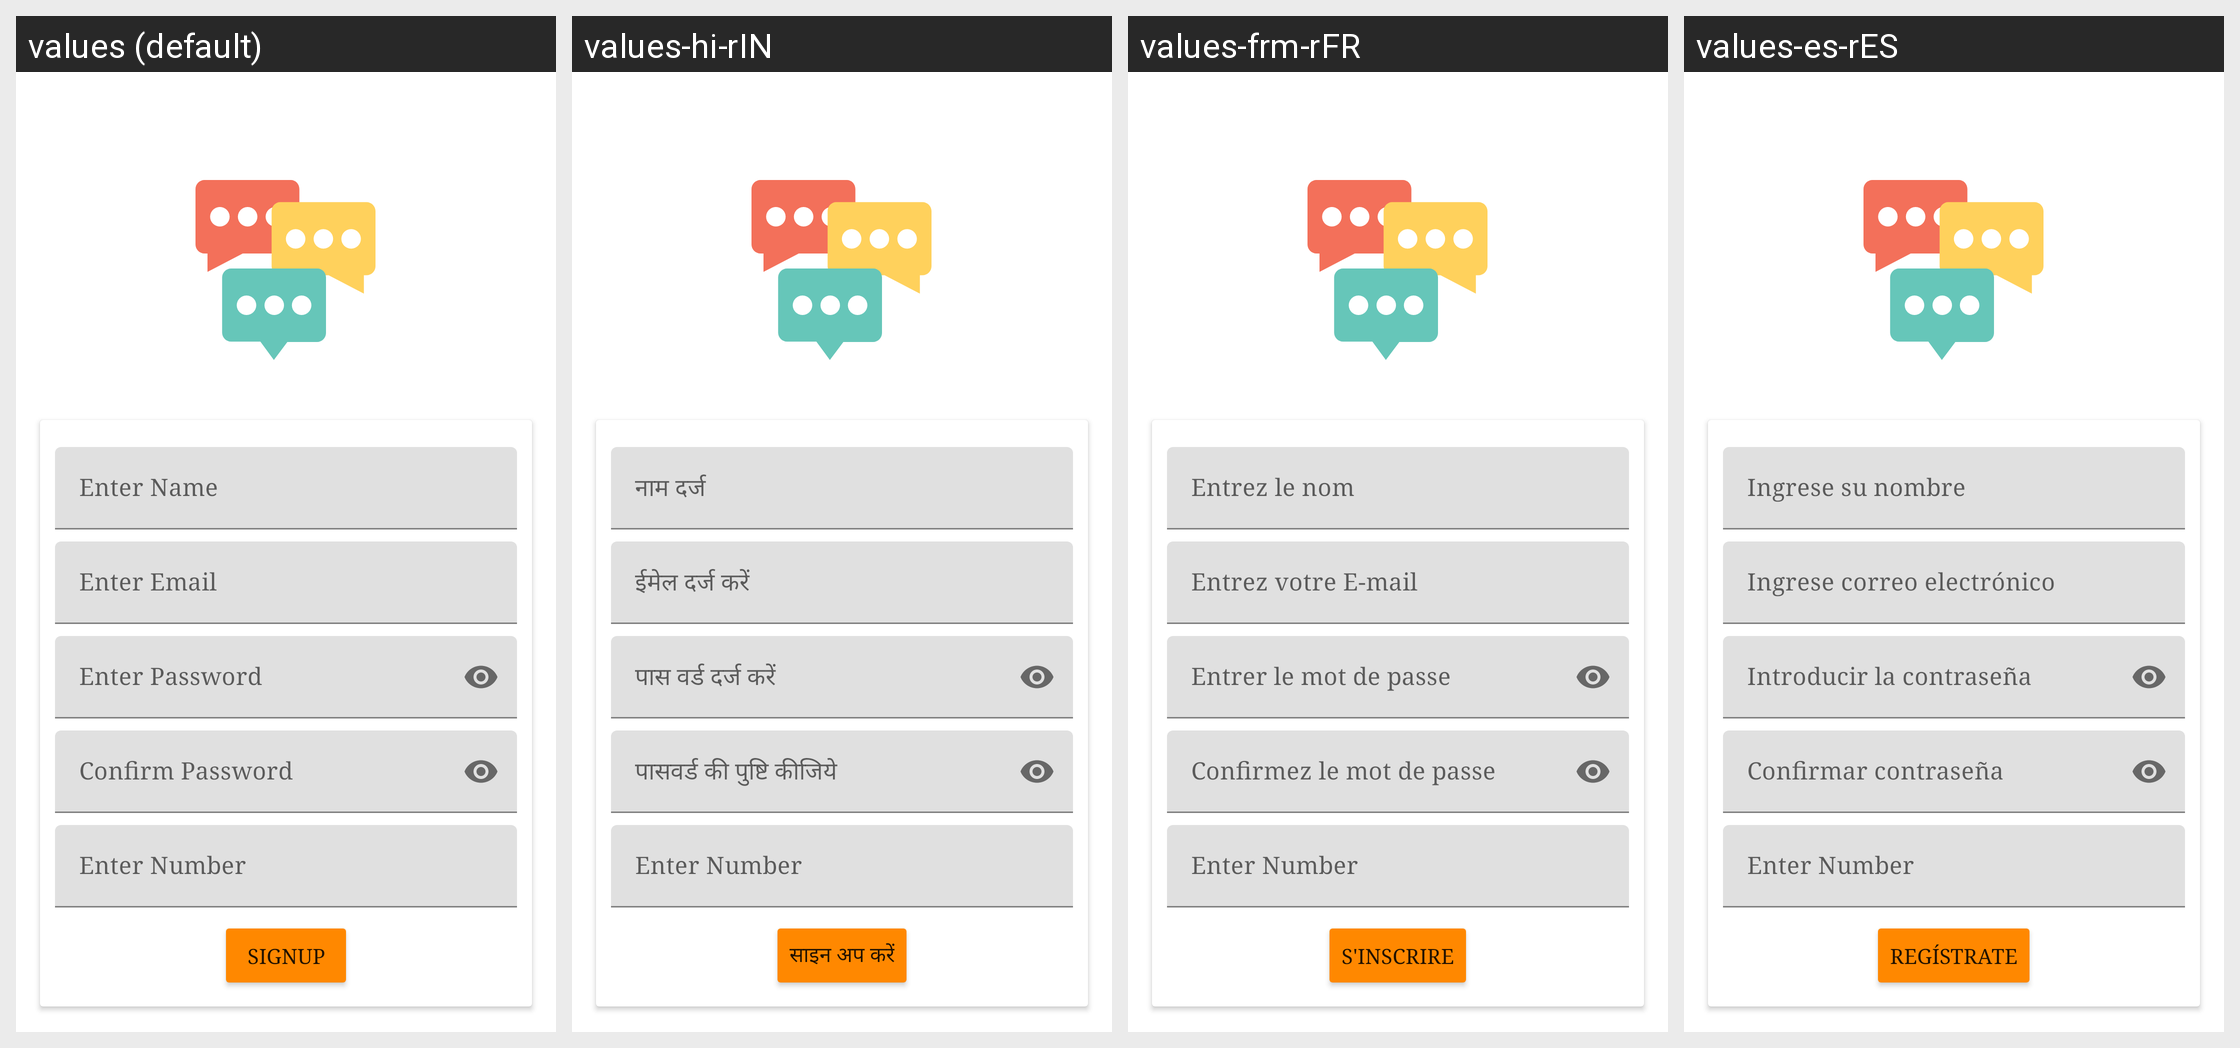

Translations of the strings shown on this Android screen, per locale in the grid:
Android screen res/layout/activity_sign_up.xml rendered under 4 locales, left to right: values (default), values-hi-rIN, values-frm-rFR, values-es-rES. Device: Nexus 5 (rendered at 1080×1920; each locale shown at half size, 540×960, under a caption strip naming it); theme Theme.ChatApp.
Strings drawn on this screen, with the default value and each locale's value (text and hints the layout hard-codes, and strings that could not be matched under every locale, appear in the picture but are not listed):

etName
  values: Enter Name
  values-hi-rIN: नाम दर्ज
  values-frm-rFR: Entrez le nom
  values-es-rES: Ingrese su nombre

etEmail
  values: Enter Email
  values-hi-rIN: ईमेल दर्ज करें
  values-frm-rFR: Entrez votre E-mail
  values-es-rES: Ingrese correo electrónico

etPassword
  values: Enter Password
  values-hi-rIN: पास वर्ड दर्ज करें
  values-frm-rFR: Entrer le mot de passe
  values-es-rES: Introducir la contraseña

etConfPassword
  values: Confirm Password
  values-hi-rIN: पासवर्ड की पुष्टि कीजिये
  values-frm-rFR: Confirmez le mot de passe
  values-es-rES: Confirmar contraseña

etNumber
  values: Enter Number
  values-hi-rIN: Enter Number  [not translated; the default value is used]
  values-frm-rFR: Enter Number  [not translated; the default value is used]
  values-es-rES: Enter Number  [not translated; the default value is used]

SignUp
  values: SignUp
  values-hi-rIN: साइन अप करें
  values-frm-rFR: S'inscrire
  values-es-rES: Regístrate
